Image classification data set "dataset" (jianzai0108/resnet_classification on GitHub). Class labels (3): bed, door, toilet.

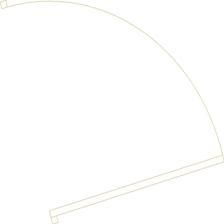
Label: door

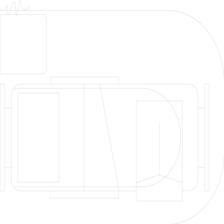
Label: bed

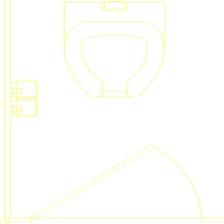
Label: toilet

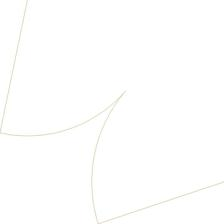
Label: door

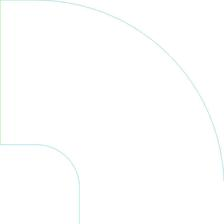
Label: bed

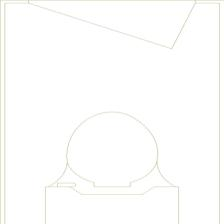
Label: toilet
